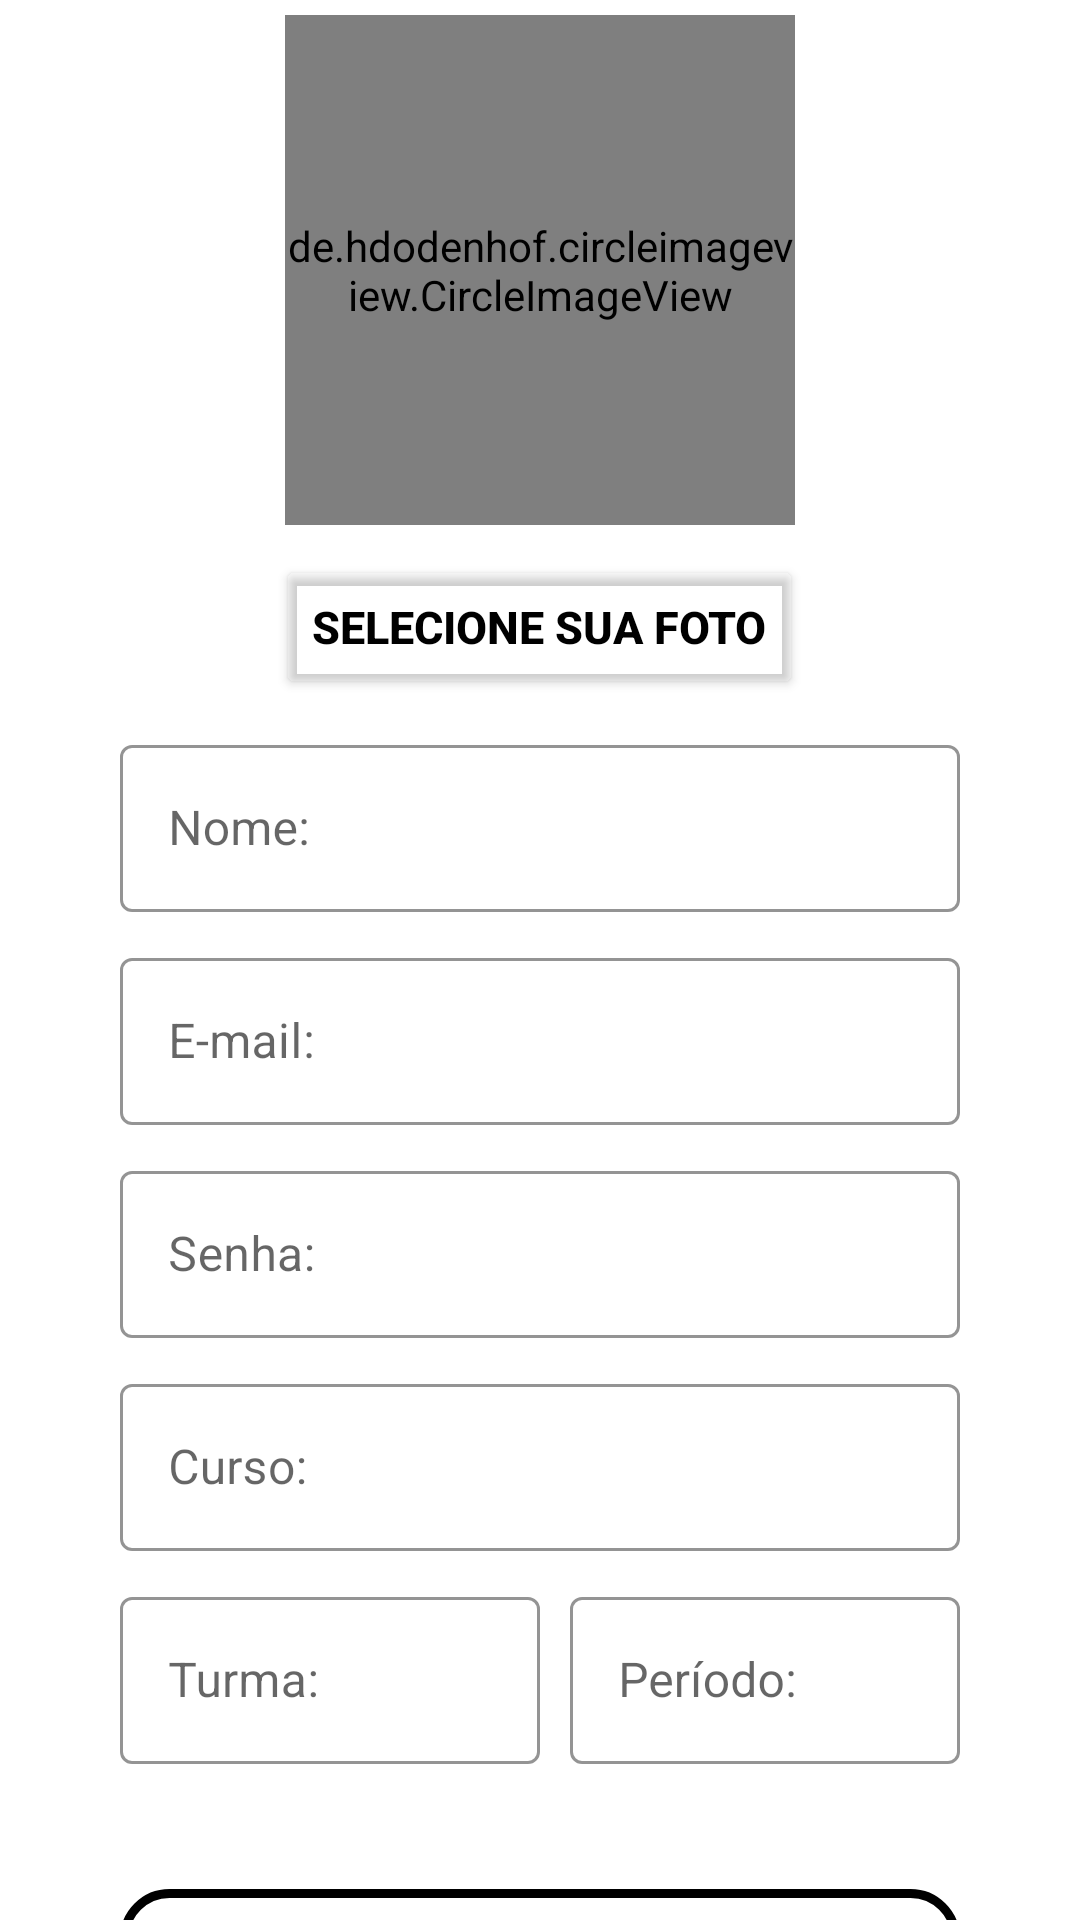

This screen was rendered from an Android layout file. Write that file and the resources it references.
<!-- AndroidManifest.xml: application theme Theme.SenaiZerbini -->
<!-- res/layout/activity_tela_cadastro.xml -->
<?xml version="1.0" encoding="utf-8"?>
<androidx.core.widget.NestedScrollView
    xmlns:android="http://schemas.android.com/apk/res/android"
    xmlns:app="http://schemas.android.com/apk/res-auto"
    xmlns:tools="http://schemas.android.com/tools"
    android:layout_width="match_parent"
    android:layout_height="match_parent"
    android:fillViewport="true">

<LinearLayout
    android:layout_width="match_parent"
    android:layout_height="match_parent"
    android:orientation="vertical"
    tools:context=".TelaCadastro">

<de.hdodenhof.circleimageview.CircleImageView
    android:id="@+id/fotoUsuario"
    android:layout_width="170dp"
    android:layout_height="170dp"
    android:src="@color/black"
    android:layout_gravity="center"
    android:layout_marginTop="5dp" />

  <Button
      android:id="@+id/bt_selecionarFoto"
      android:layout_width="wrap_content"
      android:layout_height="wrap_content"
      android:text="Selecione sua foto"
      android:textSize="15sp"
      android:textColor="@color/black"
      android:textStyle="bold"
      android:backgroundTint="@android:color/transparent"
      android:layout_marginTop="10dp"
      android:layout_gravity="center"/>

    <com.google.android.material.textfield.TextInputLayout
        android:layout_width="match_parent"
        android:layout_height="wrap_content"
        android:layout_marginTop="10dp"
        android:layout_marginStart="40dp"
        android:layout_marginEnd="40dp"
        android:hint="Nome:"
        app:hintTextColor="@color/black"
        app:boxStrokeColor="@color/teal_200"
        style="@style/Widget.MaterialComponents.TextInputLayout.OutlinedBox">

        <com.google.android.material.textfield.TextInputEditText
            android:id="@+id/editNome"
            android:layout_width="match_parent"
            android:layout_height="wrap_content" />

    </com.google.android.material.textfield.TextInputLayout>

    <com.google.android.material.textfield.TextInputLayout
        android:layout_width="match_parent"
        android:layout_height="wrap_content"
        android:layout_marginTop="10dp"
        android:layout_marginStart="40dp"
        android:layout_marginEnd="40dp"
        android:hint="E-mail:"
        app:hintTextColor="@color/black"
        app:boxStrokeColor="@color/teal_200"
        style="@style/Widget.MaterialComponents.TextInputLayout.OutlinedBox">

        <com.google.android.material.textfield.TextInputEditText
            android:id="@+id/editEmail"
            android:inputType="textEmailAddress"
            android:drawableRight="@drawable/ic_email"
            android:layout_width="match_parent"
            android:layout_height="wrap_content" />

    </com.google.android.material.textfield.TextInputLayout>

    <com.google.android.material.textfield.TextInputLayout
        android:layout_width="match_parent"
        android:layout_height="wrap_content"
        android:layout_marginTop="10dp"
        android:layout_marginStart="40dp"
        android:layout_marginEnd="40dp"
        android:hint="Senha:"
        app:hintTextColor="@color/black"
        app:boxStrokeColor="@color/teal_200"
        style="@style/Widget.MaterialComponents.TextInputLayout.OutlinedBox">

        <com.google.android.material.textfield.TextInputEditText
            android:id="@+id/editSenha"
            android:drawableRight="@drawable/ic_eye"
            android:layout_width="match_parent"
            android:layout_height="wrap_content"
            android:inputType="numberPassword" />

    </com.google.android.material.textfield.TextInputLayout>

    <com.google.android.material.textfield.TextInputLayout
        android:layout_width="match_parent"
        android:layout_height="wrap_content"
        android:layout_marginTop="10dp"
        android:layout_marginStart="40dp"
        android:layout_marginEnd="40dp"
        android:hint="Curso:"
        app:hintTextColor="@color/black"
        app:boxStrokeColor="@color/teal_200"
        style="@style/Widget.MaterialComponents.TextInputLayout.OutlinedBox">

        <com.google.android.material.textfield.TextInputEditText
            android:id="@+id/editCurso"
            android:layout_width="match_parent"
            android:layout_height="wrap_content"
            android:inputType="text" />
    </com.google.android.material.textfield.TextInputLayout>

    <LinearLayout
        android:layout_width="match_parent"
        android:layout_height="wrap_content"
        android:orientation="horizontal"
        android:layout_marginTop="10dp">

    <com.google.android.material.textfield.TextInputLayout
        android:layout_width="match_parent"
        android:layout_height="wrap_content"
        android:hint="Turma:"
        android:layout_weight="1"
        android:layout_marginStart="40dp"
        app:hintTextColor="@color/black"
        app:boxStrokeColor="@color/teal_200"
        style="@style/Widget.MaterialComponents.TextInputLayout.OutlinedBox">

        <com.google.android.material.textfield.TextInputEditText
            android:id="@+id/editTurma"
            android:layout_width="match_parent"
            android:layout_height="wrap_content"
            android:layout_weight="1" />
    </com.google.android.material.textfield.TextInputLayout>

        <com.google.android.material.textfield.TextInputLayout
            android:layout_width="match_parent"
            android:layout_height="wrap_content"
            android:hint="Período:"
            android:layout_weight="1"
            android:layout_marginStart="10dp"
            android:layout_marginEnd="40dp"
            app:hintTextColor="@color/black"
            app:boxStrokeColor="@color/teal_200"
            style="@style/Widget.MaterialComponents.TextInputLayout.OutlinedBox">

            <com.google.android.material.textfield.TextInputEditText
                android:id="@+id/editPeriodo"
                android:layout_width="match_parent"
                android:layout_height="wrap_content" />


        </com.google.android.material.textfield.TextInputLayout>


    </LinearLayout>

    <TextView
        android:id="@+id/txt_mensagemErroTelaCadastro"
        android:layout_width="wrap_content"
        android:layout_height="wrap_content"
        android:layout_marginStart="20dp"
        android:text=""
        android:textColor="@color/red"
        android:textSize="16sp" />

    <Button
        android:id="@+id/btCadastrarTelaCadastro"
        android:layout_width="match_parent"
        android:layout_height="wrap_content"
        android:text="Cadastrar"
        android:textColor="@color/white"
        android:layout_marginTop="20dp"
        android:layout_marginStart="40dp"
        android:layout_marginEnd="40dp"
        android:enabled="false"
        android:background="@drawable/rounded_corner"/>

    <ImageView
        android:layout_width="match_parent"
        android:layout_height="60dp"
        android:src="@drawable/senai_logo"
        android:layout_marginStart="40dp"
        android:layout_marginEnd="40dp"
        android:layout_marginTop="10dp" />


</LinearLayout>

</androidx.core.widget.NestedScrollView>
<!-- resources referenced by this layout -->
<resources>
  <color name="black">#FF000000</color>
  <color name="red">#FF0303</color>
  <color name="teal_200">#FF03DAC5</color>
  <color name="white">#FFFFFFFF</color>
  <!-- drawable rounded_corner (drawable) -->
  <?xml version="1.0" encoding="utf-8"?>
  <shape xmlns:android="http://schemas.android.com/apk/res/android" android:shape="rectangle">
  
      <corners android:radius="15dp" />
      <stroke android:width="3dp" android:color="@color/black" />
      <solid android:color="@color/white" />
  
  </shape>
  <!-- drawable senai_logo: png bitmap (drawable, 15764 bytes) -->
  <style name="Theme.SenaiZerbini" parent="Theme.MaterialComponents.DayNight.DarkActionBar">
          
          <item name="colorPrimary">@color/red</item>
          <item name="colorPrimaryVariant">@color/red</item>
          <item name="colorOnPrimary">@color/white</item>
          
          <item name="colorSecondary">@color/teal_200</item>
          <item name="colorSecondaryVariant">@color/teal_700</item>
          <item name="colorOnSecondary">@color/black</item>
          
          <item name="android:statusBarColor" tools:targetApi="l">?attr/colorPrimaryVariant</item>
          
      </style>
  <color name="teal_700">#FF018786</color>
</resources>
